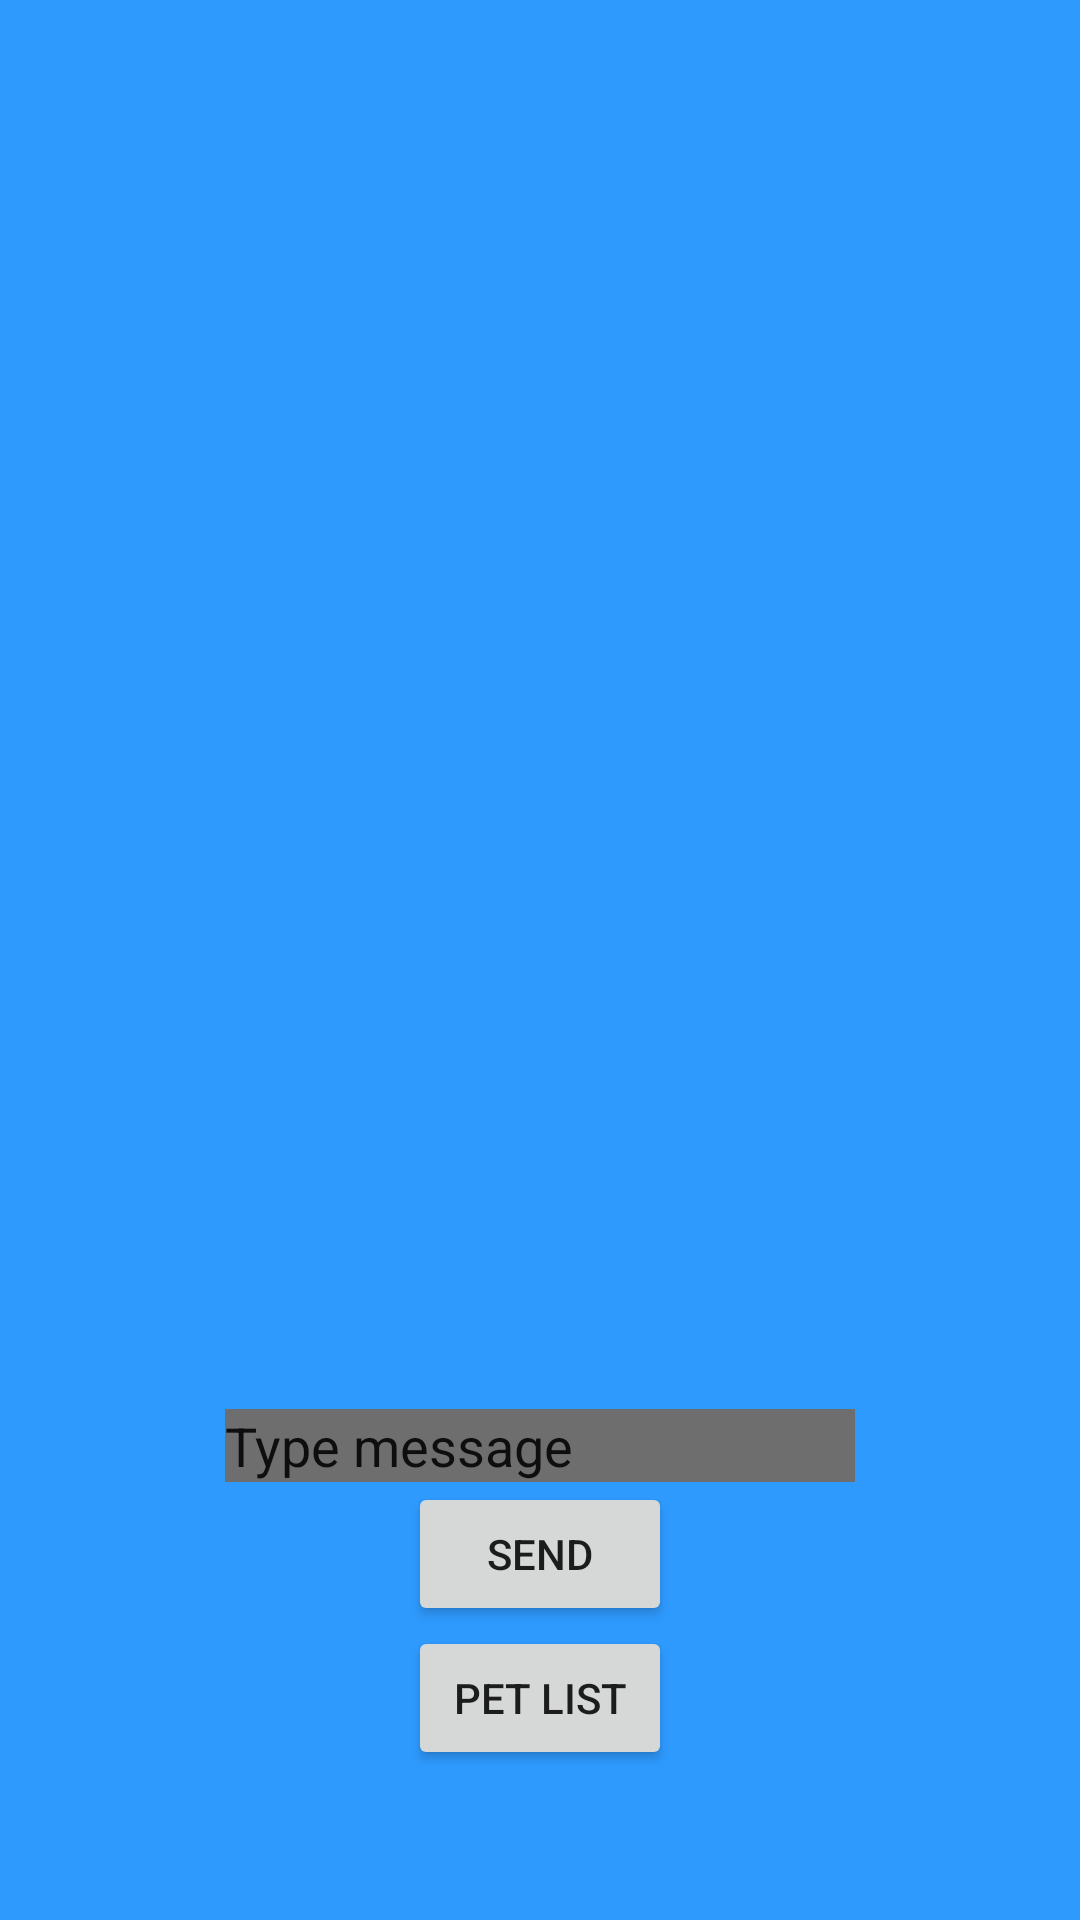

Android layout source for this screen:
<!-- AndroidManifest.xml: application theme AppTheme -->
<!-- res/layout/activity_main.xml -->
<?xml version="1.0" encoding="utf-8"?>
<RelativeLayout xmlns:android="http://schemas.android.com/apk/res/android"
    xmlns:tools="http://schemas.android.com/tools"
    android:id="@+id/activity_main"
    android:layout_width="match_parent"
    android:layout_height="match_parent"
    android:paddingBottom="@dimen/activity_vertical_margin"
    android:paddingLeft="@dimen/activity_horizontal_margin"
    android:paddingRight="@dimen/activity_horizontal_margin"
    android:paddingTop="@dimen/activity_vertical_margin"
    android:background="#2E9AFE"
    tools:context="com.example.laura.androidapp.MainActivity">

    <Button
        android:text="Pet List"
        android:layout_width="wrap_content"
        android:layout_height="wrap_content"
        android:layout_alignParentBottom="true"
        android:layout_centerHorizontal="true"
        android:layout_marginBottom="50dp"
        android:id="@+id/PetRepo" />

    <Button
        android:text="Send"
        android:layout_width="wrap_content"
        android:layout_height="wrap_content"
        android:layout_above="@+id/PetRepo"
        android:layout_alignStart="@+id/PetRepo"
        android:id="@+id/EmailSend"
        android:layout_alignEnd="@+id/PetRepo" />

    <EditText
        android:layout_width="wrap_content"
        android:layout_height="wrap_content"
        android:inputType="textPersonName"
        android:text="Type message"
        android:ems="10"
        android:layout_above="@+id/EmailSend"
        android:layout_centerHorizontal="true"
        android:background="#6E6E6E"
        android:id="@+id/EmailBody" />
</RelativeLayout>
<!-- resources referenced by this layout -->
<resources>
  <style name="AppTheme" parent="Base.Theme.AppCompat.Light">
          
          <item name="colorPrimary">#E11F1F</item>
          <item name="colorPrimaryDark">#2E9AFE</item>
          <item name="colorAccent">#6E6E6E</item>
  
      </style>
</resources>
